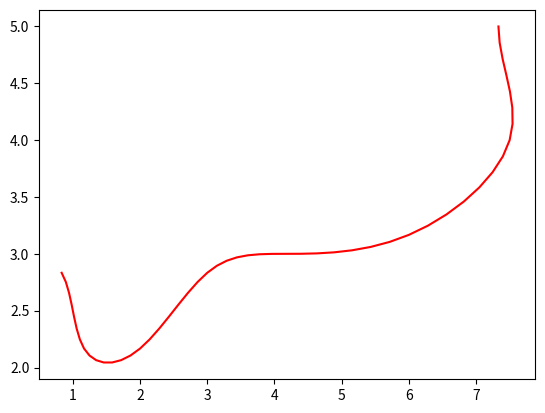
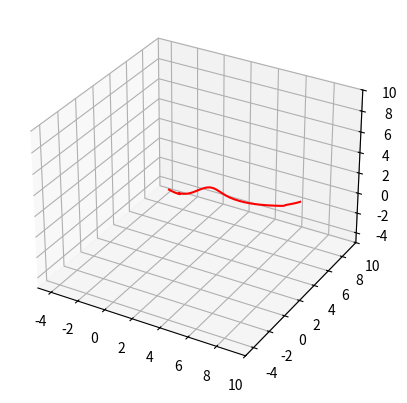

Write Python code to recreate these figures, in order.
#!/bin/usr/python3

"""
Functions for creating B-Splines in 2D and 3D given the control points.
TODO: 1. Modify make_bsplines_3d() function so that one function can make both the 2D and 3D splines.
      2. Make this into a class.
      3. Create a from piecewise polynomial to control points method. 
"""

import numpy as np
import matplotlib.pyplot as plt

#####################################
# Making the B-Splines
#####################################
def compute_basis(i, k, t, knots, memo):
    """
    Computes the value of the ith basis of order k at point t.

    inputs: 
        - i: the index of the basis.
        - k: the order of the basis.
        - t: the point the basis is evaluated in.
        - knots: the knot vector of the spline.
        - memo: the lookup table for dp alg.

    output: 
        - basis: the value of the ith basis of order k at point t.
    """
    #base case 
    if k == 1:
        if t >= knots[i] and t < knots[i+1]: return 1
        else: return 0

    #check memo
    if (i, k) in memo: 
        return memo[(i,k)]
    
    #recursive step
    a = (t - knots[i]) / (knots[i + k - 1] - knots[i])
    b = (knots[i+k] - t) / (knots[i+k] - knots[i+1])

    N_1 = compute_basis(i, k-1, t, knots, memo)
    N_2 = compute_basis(i+1, k-1, t, knots, memo)

    memo[(i, k)] = a * N_1 + b * N_2

    return memo[(i, k)] 

def compute_bases(k, t, num_ctrl_pnts, knots):
    """
    Computes the values of the n + 1 bases of order k at point t.

    inputs: 
        - k: order of spline.
        - t: value at which the function is being evaluated.
        - num_ctrl_pnts: n + 1, the number of control points for the spline.
        - knots: the knot vector of the spline.

    output: 
        - bases: a list of size n + 1 made up of the values of the bases of order k at point t.
    """
    bases, memo = [], {}
    for i in range(num_ctrl_pnts):
        basis = compute_basis(i, k, t, knots, memo)
        bases.append(basis)

    return bases


def make_bspline_2d(t_vals, ctrl_pnts, k, knots):
    """
    Computes a bspline given the control points and the order of the bspline.

    inputs: 
        - t_vals: values for which to compute the spline.
        - ctrl_pnts: list of (x, y) tuples.
        - k: order of bspline. k = p + 1, where p is the degree of the polynomial.
        - knots: the knot vector of the bspline. V = (t0, t1, ..., t_{n+k})
   
    output:
        - P_ts: the x and y value of the bspline at each knot vector. This is a
                list of (P_x(t_i), P_y(t_i)) tuples. 
    """

    num_ctrl_pnts = len(ctrl_pnts)

    assert num_ctrl_pnts >= k, "Number of control points must be at least k"

    P_ts = []
    for t in t_vals:
        bases = compute_bases(k, t, num_ctrl_pnts, knots)
        
        P_xt = sum([basis * ctrl_pnt[0] for basis, ctrl_pnt in zip(bases, ctrl_pnts)])
        P_yt = sum([basis * ctrl_pnt[1] for basis, ctrl_pnt in zip(bases, ctrl_pnts)])
        P_ts.append((P_xt, P_yt))
        
    return P_ts

def make_bspline_3d(t_vals, ctrl_pnts, k, knots):
    """
    Computes a bspline given the control points and the order of the bspline.

    inputs: 
        - t_vals: values for which to compute the spline.
        - ctrl_pnts: list of (x, y) tuples.
        - k: order of bspline. k = p + 1, where p is the degree of the polynomial.
        - knots: the knot vector of the bspline. V = (t0, t1, ..., t_{n+k})
   
    output:
        - P_ts: the x and y value of the bspline at each knot vector. This is a
                list of (P_x(t_i), P_y(t_i)) tuples. 
    """

    num_ctrl_pnts = len(ctrl_pnts)

    assert num_ctrl_pnts >= k, "Number of control points must be at least k"

    P_ts = []
    for t in t_vals:
        bases = compute_bases(k, t, num_ctrl_pnts, knots)
        
        P_xt = sum([basis * ctrl_pnt[0] for basis, ctrl_pnt in zip(bases, ctrl_pnts)])
        P_yt = sum([basis * ctrl_pnt[1] for basis, ctrl_pnt in zip(bases, ctrl_pnts)])
        P_zt = sum([basis * ctrl_pnt[2] for basis, ctrl_pnt in zip(bases, ctrl_pnts)])
        P_ts.append((P_xt, P_yt, P_zt))
        
    return P_ts

##################################
# Plotting B-Splines
##################################
def plot_bspline_2d(P_ts, ctrl_pnts, plot_ctrl=False):
    x_curve = [coord[0] for coord in P_ts]
    y_curve = [coord[1] for coord in P_ts]

    x_ctrl = [coord[0] for coord in ctrl_pnts]
    y_ctrl = [coord[1] for coord in ctrl_pnts]

    plt.plot(x_curve, y_curve, "r")
    if plot_ctrl:
        plt.plot(x_ctrl, y_ctrl)
        plt.scatter(x_ctrl, y_ctrl)
    plt.show()

def plot_bspline_3d(P_ts, ctrl_pnts, plot_ctrl=False):
    #create a figure and an axes object.
    fig = plt.figure()
    ax = fig.add_subplot(111, projection='3d')
    
    #define values to plot
    x_curve = [coord[0] for coord in P_ts]
    y_curve = [coord[1] for coord in P_ts]
    z_curve = [coord[2] for coord in P_ts]

    x_ctrl = [coord[0] for coord in ctrl_pnts]
    y_ctrl = [coord[1] for coord in ctrl_pnts]
    z_ctrl = [coord[2] for coord in ctrl_pnts]
    
    #plot the surface
    ax.plot(x_curve, y_curve, z_curve, color='r')
    
    #Plot control points
    if plot_ctrl:
        ax.plot(x_ctrl, y_ctrl, z_ctrl, color='c')
        ax.scatter(x_ctrl, y_ctrl, z_ctrl, color='c')

    #Fix axes
    ax.set_xlim([-5, 10])
    ax.set_ylim([-5, 10])
    ax.set_zlim([-5, 10])

    plt.show()


if __name__ == "__main__":
    k = 4

    ###Plot in 2d
    ctrl_pnts = [(0, 3), (1, 3), (1, 2), (2, 2), (3, 3), (4, 3), (6, 3), (8, 4), (7, 5), (8, 6)]
    n = len(ctrl_pnts) - 1
    knots = list(range(k + n + 1))
    t_vals = np.linspace(knots[3], knots[-4], 50) # For math reason leave the first three and last three intervals out.

    bspline = make_bspline_2d(t_vals, ctrl_pnts, k, knots)
    plot_bspline_2d(bspline, ctrl_pnts, plot_ctrl=False)

    ###Plot in 3d
    ctrl_pnts_3d = [(-2, 4, 1),(0, 3, 1), (1, 3, 1), (1, 2, 2), (2, 2, 2), (3, 3, 3), (4, 3, 2), (6, 3, 2), (8, 4, 2), (7, 5, 1), (8, 6, 1), (8, 7, 1)]
    n = len(ctrl_pnts_3d) - 1
    knots = list(range(k + n + 1))
    t_vals = np.linspace(knots[3], knots[-4], 50) # For math reason leave the first three and last three intervals out.

    bspline = make_bspline_3d(t_vals, ctrl_pnts_3d, k, knots)
    plot_bspline_3d(bspline, ctrl_pnts_3d, plot_ctrl=False)